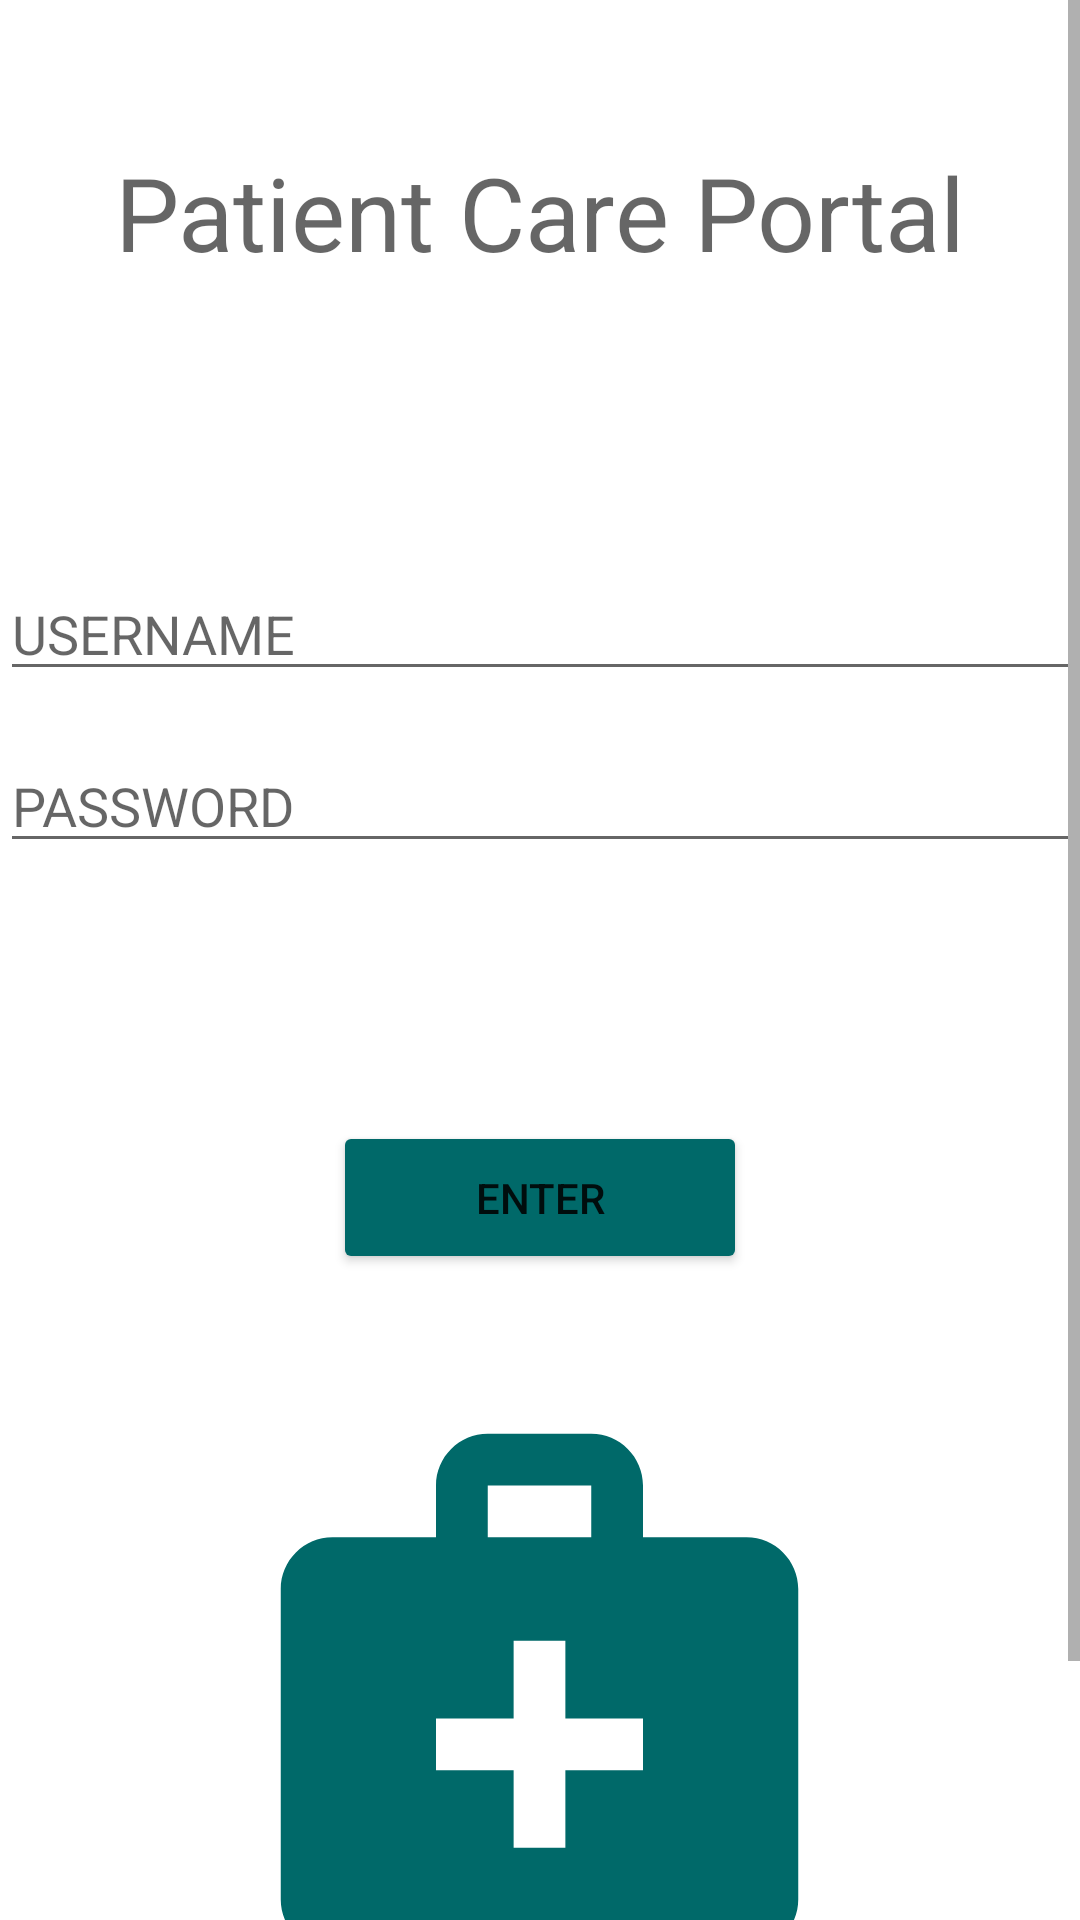

Here is an Android app screen rendered from its layout file. Give the layout XML and the strings, colors and styles it references.
<!-- AndroidManifest.xml: application theme Theme.ElectronicHealthRecord -->
<!-- res/layout/activity_main.xml -->
<?xml version="1.0" encoding="utf-8"?>
<androidx.constraintlayout.widget.ConstraintLayout xmlns:android="http://schemas.android.com/apk/res/android"
    xmlns:app="http://schemas.android.com/apk/res-auto"
    xmlns:tools="http://schemas.android.com/tools"
    android:layout_width="match_parent"
    android:layout_height="match_parent"
    tools:context=".UI.MainActivity">

    <ScrollView
        android:layout_width="match_parent"
        android:layout_height="match_parent">

        <LinearLayout
            android:layout_width="match_parent"
            android:layout_height="wrap_content"
            android:orientation="vertical" >
            <TextView
                android:id="@+id/textView"
                android:layout_width="match_parent"
                android:layout_height="125dp"
                android:layout_marginTop="48dp"
                android:fontFamily="sans-serif"
                android:text="Patient Care Portal"
                android:textAlignment="center"
                android:textAppearance="@style/TextAppearance.AppCompat.Display2"
                android:textSize="34sp" />

            <EditText
                android:id="@+id/usernameField"
                android:layout_width="match_parent"
                android:layout_height="wrap_content"
                android:layout_marginTop="16dp"
                android:ems="10"
                android:hint="USERNAME"
                android:inputType="textPersonName"
                android:textAlignment="textStart" />

            <EditText
                android:id="@+id/passwordField"
                android:layout_width="match_parent"
                android:layout_height="wrap_content"
                android:layout_marginTop="16dp"
                android:ems="10"
                android:hint="PASSWORD"
                android:inputType="textPassword"
                android:textAlignment="textStart" />

            <TextView
                android:id="@+id/incorrectLoginError"
                android:layout_width="match_parent"
                android:layout_height="50dp"
                android:text="USERNAME OR PASSWORD INCORRECT"
                android:textAlignment="center"
                android:textColor="#CC2121"
                android:textSize="20sp"
                android:visibility="invisible" />

            <Button
                android:id="@+id/button"
                android:layout_width="138dp"
                android:layout_height="51dp"
                android:layout_marginTop="36dp"
                android:layout_marginBottom="36dp"
                android:backgroundTint="#006969"
                android:onClick="enterProgram"
                android:layout_gravity="center"
                android:text="enter" />


            <ImageView
                android:id="@+id/imageView"
                android:layout_width="255dp"
                android:layout_height="207dp"
                android:layout_marginBottom="72dp"
                app:srcCompat="@drawable/ic_baseline_medical_services_24"
                android:layout_gravity="center"/>
        </LinearLayout>
    </ScrollView>
</androidx.constraintlayout.widget.ConstraintLayout>
<!-- resources referenced by this layout -->
<resources>
  <!-- drawable ic_baseline_medical_services_24 (drawable) -->
  <vector android:height="24dp" android:tint="#006969"
      android:viewportHeight="24" android:viewportWidth="24"
      android:width="24dp" xmlns:android="http://schemas.android.com/apk/res/android">
      <path android:fillColor="@android:color/white" android:pathData="M20,6h-4V4c0,-1.1 -0.9,-2 -2,-2h-4C8.9,2 8,2.9 8,4v2H4C2.9,6 2,6.9 2,8v12c0,1.1 0.9,2 2,2h16c1.1,0 2,-0.9 2,-2V8C22,6.9 21.1,6 20,6zM10,4h4v2h-4V4zM16,15h-3v3h-2v-3H8v-2h3v-3h2v3h3V15z"/>
  </vector>
  <style name="Theme.ElectronicHealthRecord" parent="Theme.MaterialComponents.DayNight.DarkActionBar">
          
          <item name="colorPrimary">@color/purple_500</item>
          <item name="colorPrimaryVariant">@color/purple_700</item>
          <item name="colorOnPrimary">@color/white</item>
          
          <item name="colorSecondary">@color/teal_200</item>
          <item name="colorSecondaryVariant">@color/teal_700</item>
          <item name="colorOnSecondary">@color/black</item>
          
          <item name="android:statusBarColor" tools:targetApi="l">?attr/colorPrimaryVariant</item>
          
      </style>
  <!-- not gathered from this repository: default colours our renderer supplied (Android Studio template values) -->
  <color name="purple_500">#FF6200EE</color>
  <color name="purple_700">#FF3700B3</color>
  <color name="teal_200">#FF03DAC5</color>
  <color name="teal_700">#FF018786</color>
  <color name="black">#FF000000</color>
  <color name="white">#FFFFFFFF</color>
</resources>
